The GitHub repository MikuFg/RTL-SDR_core contains a labelled image folder "data_v2" with 4 categories: airplane, bird, drone, helicopter. Examples follow, each with its label.

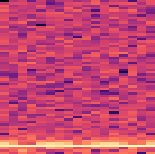
Label: bird

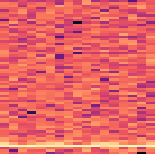
Label: bird

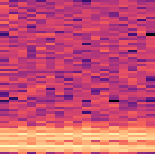
Label: drone

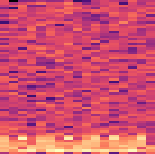
Label: helicopter

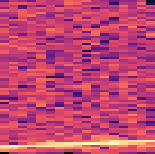
Label: airplane

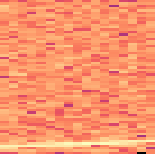
Label: airplane
